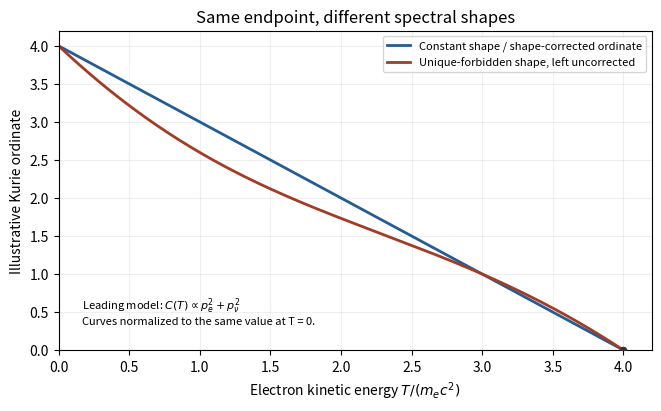

Python code for this plot:
"""Original model comparison, not digitized source data. Python 3.14/numpy/matplotlib."""
import numpy as np
import matplotlib.pyplot as plt

endpoint=4.0
t=np.linspace(0,endpoint,401)
p2=t*(t+2)
q2=(endpoint-t)**2
allowed=endpoint-t
unique=(endpoint-t)*np.sqrt(p2+q2)/endpoint
corrected=unique*endpoint/np.sqrt(p2+q2)
fig,ax=plt.subplots(figsize=(6.5,4.0),layout='constrained')
ax.plot(t,allowed,color='#245c94',lw=2,label='Constant shape / shape-corrected ordinate')
ax.plot(t,unique,color='#a23d25',lw=2,label='Unique-forbidden shape, left uncorrected')
ax.scatter([endpoint],[0],color='0.2',s=20,zorder=5)
ax.set(xlabel=r'Electron kinetic energy $T/(m_ec^2)$',ylabel='Illustrative Kurie ordinate',xlim=(0,4.2),ylim=(0,4.2),title='Same endpoint, different spectral shapes')
ax.text(.04,.08,r'Leading model: $C(T)\propto p_e^2+p_\nu^2$'+'\nCurves normalized to the same value at T = 0.',transform=ax.transAxes,fontsize=8)
ax.legend(fontsize=8)
ax.grid(alpha=.2)
fig.savefig('paper-1-kurie-shapes.png',dpi=150,facecolor='white')
plt.close(fig)
